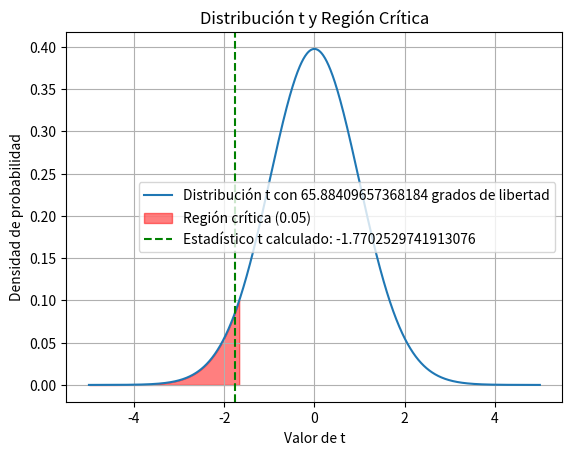

Python code for this plot:
import pandas as pd
import scipy.stats
import numpy as np
import matplotlib.pyplot as plt


def calcular_intervalo_de_confiza(data1, data2, grados_libertad, alpha, isDosColas):
    alpha = alpha*2 if isDosColas else alpha
    estadisticas_data1 = calcular_estadistica_descriptiva(data1)
    estadisticas_data2 = calcular_estadistica_descriptiva(data2)

    desviacion1 = estadisticas_data1['desviacion_estandar']
    desviacion2 = estadisticas_data2['desviacion_estandar']

    tamaño1 = estadisticas_data1['tamaño']
    tamaño2 = estadisticas_data2['tamaño']

    media1 = estadisticas_data1['media']
    media2 = estadisticas_data2['media']

    desviacion_pooled = calcular_desviacion_pooled(
        desviacion1, desviacion2, tamaño1, tamaño2)

    dif = media1-media2 if media1 > media2 else media2-media1
    valor_t = calcular_valor_t(alpha/2, grados_libertad)
    menor = dif-valor_t*desviacion_pooled
    mayor = dif+valor_t*desviacion_pooled

    return (menor, mayor)


def calcular_valor_t(alpha, grados_libertad):
    valor_t = scipy.stats.t.ppf(1 - alpha, grados_libertad)
    return valor_t


def calcular_probabilidad_colateral_t(estadistico_t, grados_libertad, isDosColas):
    probabilidad_colateral = scipy.stats.t.sf(estadistico_t, grados_libertad)
    probabilidad_colateral = probabilidad_colateral * \
        2 if isDosColas else probabilidad_colateral
    return probabilidad_colateral


def calcular_estadistica_descriptiva(data):
    estadisticas = {
        'media': data[0],
        'desviacion_estandar': data[1],
        'tamaño': data[2]
    }
    return estadisticas


def calcular_desviacion_pooled(desviacion1, desviacion2, tamaño1, tamaño2):
    desviacion_pooled = ((desviacion1**2/tamaño1) +
                         (desviacion2**2/tamaño2))**0.5
    return desviacion_pooled


def calcular_estadistico_t(data1, data2, d0):
    estadisticas_data1 = calcular_estadistica_descriptiva(data1)
    estadisticas_data2 = calcular_estadistica_descriptiva(data2)

    desviacion1 = estadisticas_data1['desviacion_estandar']
    desviacion2 = estadisticas_data2['desviacion_estandar']

    tamaño1 = estadisticas_data1['tamaño']
    tamaño2 = estadisticas_data2['tamaño']

    media1 = estadisticas_data1['media']
    media2 = estadisticas_data2['media']

    desviacion_pooled = calcular_desviacion_pooled(
        desviacion1, desviacion2, tamaño1, tamaño2)

    dif = media1-media2
    estadistico_t = (dif-d0) / desviacion_pooled
    return estadistico_t


def calcular_grados_de_libertad(data1, data2):
    size1 = data1[2]
    size2 = data2[2]
    var1 = data1[1]**2
    var2 = data2[1]**2
    return ((var1 / size1 + var2 / size2)**2) / \
           ((var1**2 / ((size1 - 1) * size1**2)) +
            (var2**2 / ((size2 - 1) * size2**2)))


def plot_t_distribution_and_critical_region(t_stat, df, alpha, isDosColas):

    x = np.linspace(-5, 5, 1000)
    y = scipy.stats.t.pdf(x, df)
    plt.plot(x, y, label=f'Distribución t con {df} grados de libertad')
    if isDosColas:
        t_critical_1 = scipy.stats.t.ppf(alpha, df)
        t_critical_2 = scipy.stats.t.ppf(1 - alpha, df)
        x_fill = np.linspace(-5, t_critical_1, 1000)
        y_fill = scipy.stats.t.pdf(x_fill, df)
        plt.fill_between(x_fill, y_fill, color='red', alpha=0.5,
                         label=f'Región crítica ({alpha})')

        x_fill = np.linspace(t_critical_2, 5, 1000)
        y_fill = scipy.stats.t.pdf(x_fill, df)
        plt.fill_between(x_fill, y_fill, color='red', alpha=0.5,
                         label=f'Región crítica ({alpha})')

    else:
        t_critical = scipy.stats.t.ppf(1 - alpha, df)
        x_fill = np.linspace(-5, -t_critical, 1000)
        y_fill = scipy.stats.t.pdf(x_fill, df)
        plt.fill_between(x_fill, y_fill, color='red', alpha=0.5,
                         label=f'Región crítica ({alpha})')

    plt.axvline(t_stat, color='green', linestyle='--',
                label=f'Estadístico t calculado: {t_stat}')
    plt.legend()
    plt.xlabel('Valor de t')
    plt.ylabel('Densidad de probabilidad')
    plt.title('Distribución t y Región Crítica')
    plt.grid(True)
    plt.show()


# Datos de muestra
media1 = 1108.290323
media2 = 1159.121951
desviacion1 = 14115.74624**0.5
desviacion2 = 15135.80976**0.5
tamaño1 = 31
tamaño2 = 41

data1 = [media1, desviacion1, tamaño1]
data2 = [media2, desviacion2, tamaño2]

data1 = np.array(data1)
data2 = np.array(data2)

estadisticas_data1 = calcular_estadistica_descriptiva(data1)
estadisticas_data2 = calcular_estadistica_descriptiva(data2)

d0 = 0
alpha = 0.05
isDosColas = False
alpha = alpha/2 if isDosColas else alpha

# Calcular estadístico t y grados de libertad
estadistico_t = calcular_estadistico_t(data1, data2, d0)
grados_libertad = calcular_grados_de_libertad(data1, data2)

# Calcular la probabilidad que deja la cola del valor de t
probabilidad_colateral_t = calcular_probabilidad_colateral_t(
    abs(estadistico_t), grados_libertad, isDosColas)

intervalo_de_confiza = calcular_intervalo_de_confiza(
    data1, data2, grados_libertad, alpha, isDosColas)
# Graficar la distribución t y la región crítica
print("Estadísticas de data1:")
for key, value in calcular_estadistica_descriptiva(data1).items():
    print(f"{key}: {float(value)}")

print("\nEstadísticas de data2:")
for key, value in calcular_estadistica_descriptiva(data2).items():
    print(f"{key}: {float(value)}")

print(
    f"\nDiferencia de medias: {estadisticas_data1['media']-estadisticas_data2['media']}")
print("\nIntervalo de confiza")
print(
    f"Con una confianza de {100-alpha*200 if isDosColas else 100-alpha*100}%, la diferencia entre las medias se encuentra entre {intervalo_de_confiza[0].round(4)} y {intervalo_de_confiza[1].round(4)}.")

print(f"\nEstadístico t: {estadistico_t.round(4)}")
print(f"Grados de libertad: {grados_libertad}")
print(f"Valor-P: {probabilidad_colateral_t.round(4)}")

plot_t_distribution_and_critical_region(
    estadistico_t, grados_libertad, alpha, isDosColas)
